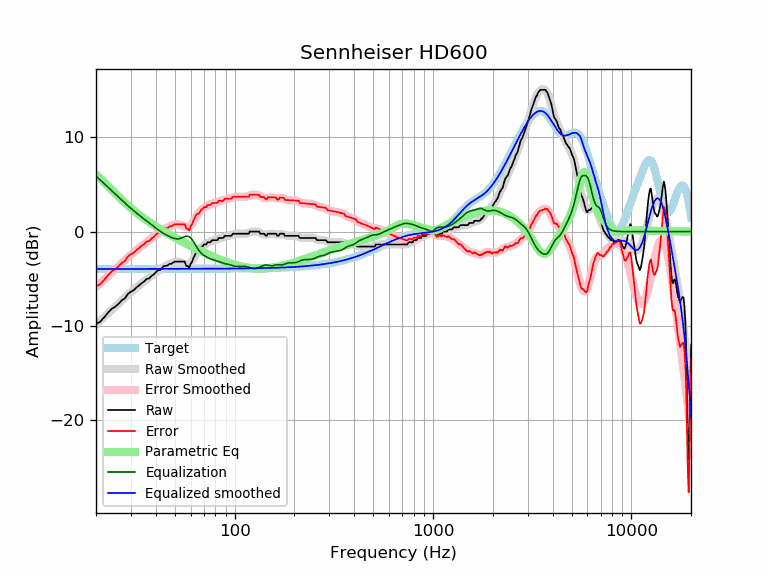

Data behind this chart, as committed beside it:
frequency, raw, error, smoothed, error_smoothed, equalization, parametric_eq, equalized_raw, equalized_smoothed, target
20, -9.80, -5.82, -9.88, -5.89, 5.89, 6.03, -3.91, -3.98, -3.98
21, -9.57, -5.59, -9.46, -5.47, 5.47, 5.64, -4.10, -3.98, -3.98
22, -9.10, -5.12, -9.06, -5.07, 5.07, 5.23, -4.03, -3.98, -3.98
23, -8.61, -4.63, -8.67, -4.69, 4.69, 4.82, -3.92, -3.98, -3.98
24, -8.21, -4.23, -8.30, -4.32, 4.32, 4.42, -3.88, -3.98, -3.98
25, -7.98, -4.00, -7.95, -3.97, 3.97, 4.05, -4.01, -3.98, -3.98
26, -7.66, -3.69, -7.61, -3.64, 3.64, 3.69, -4.03, -3.98, -3.98
27, -7.29, -3.32, -7.29, -3.32, 3.32, 3.35, -3.97, -3.98, -3.98
28, -7.08, -3.11, -6.99, -3.02, 3.02, 3.04, -4.06, -3.98, -3.98
29, -6.61, -2.64, -6.70, -2.73, 2.73, 2.75, -3.88, -3.97, -3.97
30, -6.38, -2.41, -6.43, -2.46, 2.46, 2.48, -3.92, -3.97, -3.97
31, -6.22, -2.25, -6.18, -2.20, 2.20, 2.23, -4.02, -3.97, -3.97
32, -5.93, -1.95, -5.94, -1.96, 1.96, 2.00, -3.96, -3.97, -3.97
33, -5.72, -1.75, -5.71, -1.74, 1.74, 1.78, -3.98, -3.97, -3.97
34, -5.47, -1.50, -5.49, -1.52, 1.52, 1.57, -3.95, -3.97, -3.97
35, -5.31, -1.34, -5.29, -1.32, 1.32, 1.38, -3.99, -3.97, -3.97
36, -5.02, -1.05, -5.09, -1.12, 1.12, 1.19, -3.90, -3.97, -3.97
37, -4.98, -1.02, -4.90, -0.93, 0.93, 1.02, -4.06, -3.97, -3.97
38, -4.74, -0.77, -4.71, -0.74, 0.74, 0.86, -4.00, -3.97, -3.97
39, -4.56, -0.59, -4.53, -0.56, 0.56, 0.70, -4.00, -3.97, -3.97
40, -4.33, -0.36, -4.35, -0.38, 0.38, 0.55, -3.95, -3.97, -3.97
41, -4.11, -0.14, -4.18, -0.21, 0.21, 0.41, -3.89, -3.97, -3.97
42, -4.10, -0.13, -4.03, -0.06, 0.06, 0.27, -4.04, -3.97, -3.97
43, -3.87, 0.09, -3.88, 0.09, -0.09, 0.14, -3.96, -3.97, -3.97
44, -3.65, 0.32, -3.75, 0.22, -0.22, 0.02, -3.86, -3.97, -3.97
45, -3.65, 0.32, -3.63, 0.34, -0.34, -0.10, -3.98, -3.97, -3.97
46, -3.58, 0.39, -3.53, 0.44, -0.44, -0.22, -4.03, -3.97, -3.97
47, -3.42, 0.55, -3.43, 0.54, -0.54, -0.33, -3.96, -3.97, -3.97
48, -3.42, 0.55, -3.35, 0.62, -0.62, -0.44, -4.04, -3.97, -3.97
49, -3.29, 0.68, -3.28, 0.69, -0.69, -0.54, -3.98, -3.97, -3.97
50, -3.19, 0.78, -3.23, 0.74, -0.74, -0.65, -3.94, -3.97, -3.97
51, -3.19, 0.78, -3.20, 0.77, -0.77, -0.74, -3.96, -3.97, -3.97
52, -3.19, 0.78, -3.20, 0.77, -0.77, -0.84, -3.96, -3.97, -3.97
53, -3.19, 0.78, -3.24, 0.73, -0.73, -0.93, -3.92, -3.97, -3.97
54, -3.19, 0.78, -3.30, 0.67, -0.67, -1.03, -3.86, -3.97, -3.97
55, -3.19, 0.78, -3.37, 0.60, -0.60, -1.11, -3.79, -3.97, -3.97
56, -3.19, 0.78, -3.43, 0.53, -0.53, -1.20, -3.73, -3.97, -3.97
57, -3.65, 0.32, -3.48, 0.49, -0.49, -1.29, -4.14, -3.97, -3.97
58, -3.65, 0.32, -3.48, 0.49, -0.49, -1.37, -4.14, -3.97, -3.97
59, -3.87, 0.10, -3.42, 0.55, -0.55, -1.45, -4.42, -3.97, -3.97
60, -3.43, 0.54, -3.29, 0.67, -0.67, -1.53, -4.10, -3.97, -3.97
61, -3.19, 0.78, -3.12, 0.85, -0.85, -1.60, -4.04, -3.97, -3.97
62, -2.79, 1.18, -2.89, 1.07, -1.07, -1.68, -3.86, -3.97, -3.97
63, -2.51, 1.46, -2.65, 1.32, -1.32, -1.75, -3.82, -3.97, -3.97
64, -2.18, 1.78, -2.40, 1.56, -1.56, -1.82, -3.74, -3.96, -3.96
65, -2.05, 1.91, -2.17, 1.79, -1.79, -1.89, -3.84, -3.96, -3.96
66, -2.05, 1.91, -1.96, 2.00, -2.00, -1.96, -4.05, -3.96, -3.96
67, -1.82, 2.14, -1.79, 2.17, -2.17, -2.03, -4.00, -3.96, -3.96
68, -1.60, 2.37, -1.65, 2.32, -2.32, -2.10, -3.91, -3.96, -3.96
69, -1.57, 2.39, -1.53, 2.43, -2.43, -2.16, -4.00, -3.96, -3.96
70, -1.37, 2.59, -1.43, 2.53, -2.53, -2.22, -3.90, -3.96, -3.96
71, -1.37, 2.59, -1.35, 2.61, -2.61, -2.28, -3.98, -3.96, -3.96
72, -1.36, 2.60, -1.27, 2.69, -2.69, -2.34, -4.05, -3.96, -3.96
73, -1.14, 2.82, -1.20, 2.75, -2.75, -2.40, -3.89, -3.96, -3.96
74, -1.14, 2.82, -1.14, 2.81, -2.81, -2.46, -3.95, -3.96, -3.96
75, -1.14, 2.82, -1.09, 2.87, -2.87, -2.52, -4.01, -3.95, -3.95
76, -1.08, 2.88, -1.04, 2.92, -2.92, -2.57, -3.99, -3.95, -3.95
77, -0.91, 3.04, -0.99, 2.96, -2.96, -2.62, -3.87, -3.95, -3.95
78, -0.91, 3.04, -0.95, 3.00, -3.00, -2.68, -3.91, -3.95, -3.95
79, -0.91, 3.04, -0.92, 3.03, -3.03, -2.73, -3.94, -3.95, -3.95
... 553 more rows
